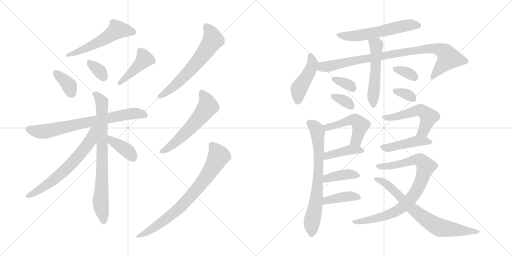
t = 0.00 s
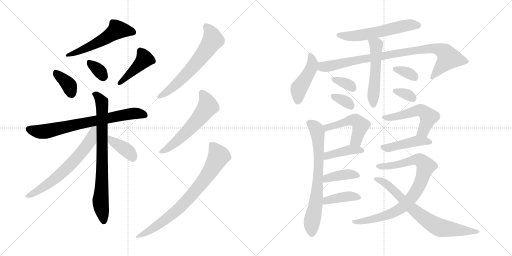
t = 3.84 s
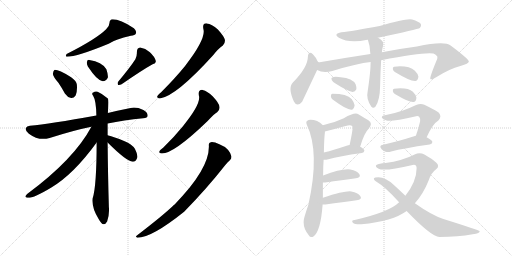
t = 7.68 s
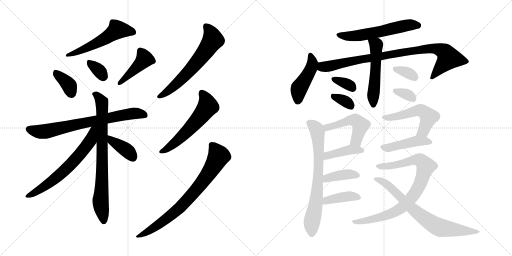
t = 11.52 s
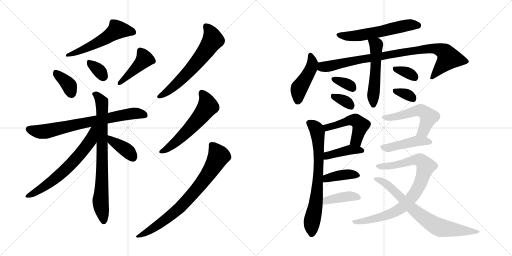
t = 15.35 s
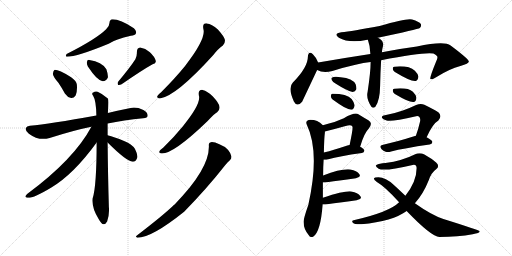
t = 19.19 s

The animated SVG that drew these frames (rendered in a browser with its animation timeline set to each time). Animation: 28 CSS @keyframes rules; one cycle of 19.19 s.

<svg version="1.1" viewBox="0 0 2048 1024" xmlns="http://www.w3.org/2000/svg">
  <g stroke="lightgray" stroke-dasharray="1,1" stroke-width="1" transform="scale(4, 4)">
    <line x1="0" y1="0" x2="256" y2="256"></line>
    <line x1="256" y1="0" x2="0" y2="256"></line>
    <line x1="128" y1="0" x2="128" y2="256"></line>
    <line x1="0" y1="128" x2="256" y2="128"></line>
    <line x1="256" y1="0" x2="512" y2="256"></line>
    <line x1="512" y1="0" x2="256" y2="256"></line>
    <line x1="384" y1="0" x2="384" y2="256"></line>
    <line x1="256" y1="128" x2="512" y2="128"></line>
  </g>
<g transform="scale(1, -1) translate(0, -850)">
   <style type="text/css">
    @keyframes keyframes0 {
      from {
       stroke: black;
       stroke-dashoffset: 544;
       stroke-width: 128;
       }
       64% {
       animation-timing-function: step-end;
       stroke: black;
       stroke-dashoffset: 0;
       stroke-width: 128;
       }
       to {
       stroke: black;
       stroke-width: 1024;
       }
       }
       #make-me-a-hanzi-animation-0 {
         animation: keyframes0 0.692708s both;
         animation-delay: 0.000000s;
         animation-timing-function: linear;
       }
    @keyframes keyframes1 {
      from {
       stroke: black;
       stroke-dashoffset: 366;
       stroke-width: 128;
       }
       54% {
       animation-timing-function: step-end;
       stroke: black;
       stroke-dashoffset: 0;
       stroke-width: 128;
       }
       to {
       stroke: black;
       stroke-width: 1024;
       }
       }
       #make-me-a-hanzi-animation-1 {
         animation: keyframes1 0.547852s both;
         animation-delay: 0.692708s;
         animation-timing-function: linear;
       }
    @keyframes keyframes2 {
      from {
       stroke: black;
       stroke-dashoffset: 334;
       stroke-width: 128;
       }
       52% {
       animation-timing-function: step-end;
       stroke: black;
       stroke-dashoffset: 0;
       stroke-width: 128;
       }
       to {
       stroke: black;
       stroke-width: 1024;
       }
       }
       #make-me-a-hanzi-animation-2 {
         animation: keyframes2 0.521810s both;
         animation-delay: 1.240560s;
         animation-timing-function: linear;
       }
    @keyframes keyframes3 {
      from {
       stroke: black;
       stroke-dashoffset: 430;
       stroke-width: 128;
       }
       58% {
       animation-timing-function: step-end;
       stroke: black;
       stroke-dashoffset: 0;
       stroke-width: 128;
       }
       to {
       stroke: black;
       stroke-width: 1024;
       }
       }
       #make-me-a-hanzi-animation-3 {
         animation: keyframes3 0.599935s both;
         animation-delay: 1.762370s;
         animation-timing-function: linear;
       }
    @keyframes keyframes4 {
      from {
       stroke: black;
       stroke-dashoffset: 728;
       stroke-width: 128;
       }
       70% {
       animation-timing-function: step-end;
       stroke: black;
       stroke-dashoffset: 0;
       stroke-width: 128;
       }
       to {
       stroke: black;
       stroke-width: 1024;
       }
       }
       #make-me-a-hanzi-animation-4 {
         animation: keyframes4 0.842448s both;
         animation-delay: 2.362305s;
         animation-timing-function: linear;
       }
    @keyframes keyframes5 {
      from {
       stroke: black;
       stroke-dashoffset: 778;
       stroke-width: 128;
       }
       72% {
       animation-timing-function: step-end;
       stroke: black;
       stroke-dashoffset: 0;
       stroke-width: 128;
       }
       to {
       stroke: black;
       stroke-width: 1024;
       }
       }
       #make-me-a-hanzi-animation-5 {
         animation: keyframes5 0.883138s both;
         animation-delay: 3.204753s;
         animation-timing-function: linear;
       }
    @keyframes keyframes6 {
      from {
       stroke: black;
       stroke-dashoffset: 652;
       stroke-width: 128;
       }
       68% {
       animation-timing-function: step-end;
       stroke: black;
       stroke-dashoffset: 0;
       stroke-width: 128;
       }
       to {
       stroke: black;
       stroke-width: 1024;
       }
       }
       #make-me-a-hanzi-animation-6 {
         animation: keyframes6 0.780599s both;
         animation-delay: 4.087891s;
         animation-timing-function: linear;
       }
    @keyframes keyframes7 {
      from {
       stroke: black;
       stroke-dashoffset: 381;
       stroke-width: 128;
       }
       55% {
       animation-timing-function: step-end;
       stroke: black;
       stroke-dashoffset: 0;
       stroke-width: 128;
       }
       to {
       stroke: black;
       stroke-width: 1024;
       }
       }
       #make-me-a-hanzi-animation-7 {
         animation: keyframes7 0.560059s both;
         animation-delay: 4.868490s;
         animation-timing-function: linear;
       }
    @keyframes keyframes8 {
      from {
       stroke: black;
       stroke-dashoffset: 627;
       stroke-width: 128;
       }
       67% {
       animation-timing-function: step-end;
       stroke: black;
       stroke-dashoffset: 0;
       stroke-width: 128;
       }
       to {
       stroke: black;
       stroke-width: 1024;
       }
       }
       #make-me-a-hanzi-animation-8 {
         animation: keyframes8 0.760254s both;
         animation-delay: 5.428549s;
         animation-timing-function: linear;
       }
    @keyframes keyframes9 {
      from {
       stroke: black;
       stroke-dashoffset: 573;
       stroke-width: 128;
       }
       65% {
       animation-timing-function: step-end;
       stroke: black;
       stroke-dashoffset: 0;
       stroke-width: 128;
       }
       to {
       stroke: black;
       stroke-width: 1024;
       }
       }
       #make-me-a-hanzi-animation-9 {
         animation: keyframes9 0.716309s both;
         animation-delay: 6.188803s;
         animation-timing-function: linear;
       }
    @keyframes keyframes10 {
      from {
       stroke: black;
       stroke-dashoffset: 771;
       stroke-width: 128;
       }
       72% {
       animation-timing-function: step-end;
       stroke: black;
       stroke-dashoffset: 0;
       stroke-width: 128;
       }
       to {
       stroke: black;
       stroke-width: 1024;
       }
       }
       #make-me-a-hanzi-animation-10 {
         animation: keyframes10 0.877441s both;
         animation-delay: 6.905112s;
         animation-timing-function: linear;
       }
    @keyframes keyframes11 {
      from {
       stroke: black;
       stroke-dashoffset: 577;
       stroke-width: 128;
       }
       65% {
       animation-timing-function: step-end;
       stroke: black;
       stroke-dashoffset: 0;
       stroke-width: 128;
       }
       to {
       stroke: black;
       stroke-width: 1024;
       }
       }
       #make-me-a-hanzi-animation-11 {
         animation: keyframes11 0.719564s both;
         animation-delay: 7.782553s;
         animation-timing-function: linear;
       }
    @keyframes keyframes12 {
      from {
       stroke: black;
       stroke-dashoffset: 453;
       stroke-width: 128;
       }
       60% {
       animation-timing-function: step-end;
       stroke: black;
       stroke-dashoffset: 0;
       stroke-width: 128;
       }
       to {
       stroke: black;
       stroke-width: 1024;
       }
       }
       #make-me-a-hanzi-animation-12 {
         animation: keyframes12 0.618652s both;
         animation-delay: 8.502117s;
         animation-timing-function: linear;
       }
    @keyframes keyframes13 {
      from {
       stroke: black;
       stroke-dashoffset: 900;
       stroke-width: 128;
       }
       75% {
       animation-timing-function: step-end;
       stroke: black;
       stroke-dashoffset: 0;
       stroke-width: 128;
       }
       to {
       stroke: black;
       stroke-width: 1024;
       }
       }
       #make-me-a-hanzi-animation-13 {
         animation: keyframes13 0.982422s both;
         animation-delay: 9.120769s;
         animation-timing-function: linear;
       }
    @keyframes keyframes14 {
      from {
       stroke: black;
       stroke-dashoffset: 529;
       stroke-width: 128;
       }
       63% {
       animation-timing-function: step-end;
       stroke: black;
       stroke-dashoffset: 0;
       stroke-width: 128;
       }
       to {
       stroke: black;
       stroke-width: 1024;
       }
       }
       #make-me-a-hanzi-animation-14 {
         animation: keyframes14 0.680501s both;
         animation-delay: 10.103191s;
         animation-timing-function: linear;
       }
    @keyframes keyframes15 {
      from {
       stroke: black;
       stroke-dashoffset: 344;
       stroke-width: 128;
       }
       53% {
       animation-timing-function: step-end;
       stroke: black;
       stroke-dashoffset: 0;
       stroke-width: 128;
       }
       to {
       stroke: black;
       stroke-width: 1024;
       }
       }
       #make-me-a-hanzi-animation-15 {
         animation: keyframes15 0.529948s both;
         animation-delay: 10.783692s;
         animation-timing-function: linear;
       }
    @keyframes keyframes16 {
      from {
       stroke: black;
       stroke-dashoffset: 335;
       stroke-width: 128;
       }
       52% {
       animation-timing-function: step-end;
       stroke: black;
       stroke-dashoffset: 0;
       stroke-width: 128;
       }
       to {
       stroke: black;
       stroke-width: 1024;
       }
       }
       #make-me-a-hanzi-animation-16 {
         animation: keyframes16 0.522624s both;
         animation-delay: 11.313640s;
         animation-timing-function: linear;
       }
    @keyframes keyframes17 {
      from {
       stroke: black;
       stroke-dashoffset: 339;
       stroke-width: 128;
       }
       52% {
       animation-timing-function: step-end;
       stroke: black;
       stroke-dashoffset: 0;
       stroke-width: 128;
       }
       to {
       stroke: black;
       stroke-width: 1024;
       }
       }
       #make-me-a-hanzi-animation-17 {
         animation: keyframes17 0.525879s both;
         animation-delay: 11.836264s;
         animation-timing-function: linear;
       }
    @keyframes keyframes18 {
      from {
       stroke: black;
       stroke-dashoffset: 332;
       stroke-width: 128;
       }
       52% {
       animation-timing-function: step-end;
       stroke: black;
       stroke-dashoffset: 0;
       stroke-width: 128;
       }
       to {
       stroke: black;
       stroke-width: 1024;
       }
       }
       #make-me-a-hanzi-animation-18 {
         animation: keyframes18 0.520182s both;
         animation-delay: 12.362143s;
         animation-timing-function: linear;
       }
    @keyframes keyframes19 {
      from {
       stroke: black;
       stroke-dashoffset: 493;
       stroke-width: 128;
       }
       62% {
       animation-timing-function: step-end;
       stroke: black;
       stroke-dashoffset: 0;
       stroke-width: 128;
       }
       to {
       stroke: black;
       stroke-width: 1024;
       }
       }
       #make-me-a-hanzi-animation-19 {
         animation: keyframes19 0.651204s both;
         animation-delay: 12.882325s;
         animation-timing-function: linear;
       }
    @keyframes keyframes20 {
      from {
       stroke: black;
       stroke-dashoffset: 412;
       stroke-width: 128;
       }
       57% {
       animation-timing-function: step-end;
       stroke: black;
       stroke-dashoffset: 0;
       stroke-width: 128;
       }
       to {
       stroke: black;
       stroke-width: 1024;
       }
       }
       #make-me-a-hanzi-animation-20 {
         animation: keyframes20 0.585286s both;
         animation-delay: 13.533529s;
         animation-timing-function: linear;
       }
    @keyframes keyframes21 {
      from {
       stroke: black;
       stroke-dashoffset: 718;
       stroke-width: 128;
       }
       70% {
       animation-timing-function: step-end;
       stroke: black;
       stroke-dashoffset: 0;
       stroke-width: 128;
       }
       to {
       stroke: black;
       stroke-width: 1024;
       }
       }
       #make-me-a-hanzi-animation-21 {
         animation: keyframes21 0.834310s both;
         animation-delay: 14.118815s;
         animation-timing-function: linear;
       }
    @keyframes keyframes22 {
      from {
       stroke: black;
       stroke-dashoffset: 393;
       stroke-width: 128;
       }
       56% {
       animation-timing-function: step-end;
       stroke: black;
       stroke-dashoffset: 0;
       stroke-width: 128;
       }
       to {
       stroke: black;
       stroke-width: 1024;
       }
       }
       #make-me-a-hanzi-animation-22 {
         animation: keyframes22 0.569824s both;
         animation-delay: 14.953125s;
         animation-timing-function: linear;
       }
    @keyframes keyframes23 {
      from {
       stroke: black;
       stroke-dashoffset: 397;
       stroke-width: 128;
       }
       56% {
       animation-timing-function: step-end;
       stroke: black;
       stroke-dashoffset: 0;
       stroke-width: 128;
       }
       to {
       stroke: black;
       stroke-width: 1024;
       }
       }
       #make-me-a-hanzi-animation-23 {
         animation: keyframes23 0.573079s both;
         animation-delay: 15.522949s;
         animation-timing-function: linear;
       }
    @keyframes keyframes24 {
      from {
       stroke: black;
       stroke-dashoffset: 535;
       stroke-width: 128;
       }
       64% {
       animation-timing-function: step-end;
       stroke: black;
       stroke-dashoffset: 0;
       stroke-width: 128;
       }
       to {
       stroke: black;
       stroke-width: 1024;
       }
       }
       #make-me-a-hanzi-animation-24 {
         animation: keyframes24 0.685384s both;
         animation-delay: 16.096028s;
         animation-timing-function: linear;
       }
    @keyframes keyframes25 {
      from {
       stroke: black;
       stroke-dashoffset: 448;
       stroke-width: 128;
       }
       59% {
       animation-timing-function: step-end;
       stroke: black;
       stroke-dashoffset: 0;
       stroke-width: 128;
       }
       to {
       stroke: black;
       stroke-width: 1024;
       }
       }
       #make-me-a-hanzi-animation-25 {
         animation: keyframes25 0.614583s both;
         animation-delay: 16.781412s;
         animation-timing-function: linear;
       }
    @keyframes keyframes26 {
      from {
       stroke: black;
       stroke-dashoffset: 852;
       stroke-width: 128;
       }
       73% {
       animation-timing-function: step-end;
       stroke: black;
       stroke-dashoffset: 0;
       stroke-width: 128;
       }
       to {
       stroke: black;
       stroke-width: 1024;
       }
       }
       #make-me-a-hanzi-animation-26 {
         animation: keyframes26 0.943359s both;
         animation-delay: 17.395995s;
         animation-timing-function: linear;
       }
    @keyframes keyframes27 {
      from {
       stroke: black;
       stroke-dashoffset: 740;
       stroke-width: 128;
       }
       71% {
       animation-timing-function: step-end;
       stroke: black;
       stroke-dashoffset: 0;
       stroke-width: 128;
       }
       to {
       stroke: black;
       stroke-width: 1024;
       }
       }
       #make-me-a-hanzi-animation-27 {
         animation: keyframes27 0.852214s both;
         animation-delay: 18.339354s;
         animation-timing-function: linear;
       }
</style>
<path d="M 424.5 733.5 Q 385.5 694.5 266.5 634.5 Q 260.5 625.5 266.5 623.5 Q 308.5 623.5 434.5 675.5 Q 462.5 694.5 523.5 707.5 Q 539.5 708.5 543.5 716.5 Q 547.5 726.5 535.5 737.5 Q 475.5 776.5 444.5 772.5 Q 437.5 768.5 437.5 757.5 Q 437.5 744.5 424.5 733.5 Z" fill="lightgray"></path> 
<path d="M 233.5 519.5 Q 246.5 500.5 259.5 476.5 Q 269.5 461.5 284.5 458.5 Q 294.5 457.5 302.5 468.5 Q 309.5 481.5 307.5 511.5 Q 306.5 526.5 284.5 541.5 Q 232.5 572.5 217.5 570.5 Q 213.5 567.5 211.5 555.5 Q 212.5 543.5 233.5 519.5 Z" fill="lightgray"></path> 
<path d="M 351.5 584.5 Q 387.5 529.5 410.5 525.5 Q 423.5 524.5 431.5 540.5 Q 432.5 553.5 425.5 573.5 Q 407.5 603.5 357.5 610.5 Q 348.5 611.5 347.5 601.5 Q 346.5 594.5 351.5 584.5 Z" fill="lightgray"></path> 
<path d="M 541.5 613.5 Q 519.5 579.5 472.5 523.5 Q 468.5 516.5 472.5 510.5 Q 479.5 509.5 486.5 513.5 Q 570.5 571.5 610.5 593.5 Q 626.5 597.5 622.5 608.5 Q 618.5 623.5 599.5 641.5 Q 581.5 657.5 560.5 660.5 Q 547.5 659.5 547.5 641.5 Q 548.5 628.5 541.5 613.5 Z" fill="lightgray"></path> 
<path d="M 430.5 356.5 Q 494.5 369.5 572.5 377.5 Q 590.5 378.5 590.5 387.5 Q 591.5 400.5 573.5 410.5 Q 545.5 423.5 522.5 418.5 Q 471.5 408.5 431.5 398.5 L 385.5 388.5 Q 198.5 354.5 119.5 347.5 Q 106.5 346.5 103.5 338.5 Q 99.5 326.5 115.5 315.5 Q 155.5 285.5 198.5 298.5 Q 295.5 329.5 365.5 343.5 L 430.5 356.5 Z" fill="lightgray"></path> 
<path d="M 430.5 309.5 Q 430.5 336.5 430.5 356.5 L 431.5 398.5 Q 434.5 452.5 431.5 456.5 Q 409.5 475.5 390.5 483.5 Q 380.5 486.5 371.5 479.5 Q 365.5 476.5 372.5 467.5 Q 384.5 448.5 385.5 388.5 L 386.5 280.5 Q 386.5 105.5 370.5 56.5 Q 366.5 17.5 394.5 -25.5 Q 404.5 -43.5 412.5 -46.5 Q 422.5 -47.5 428.5 -35.5 Q 438.5 -5.5 435.5 22.5 Q 431.5 163.5 430.5 280.5 L 430.5 309.5 Z" fill="lightgray"></path> 
<path d="M 365.5 343.5 Q 296.5 213.5 108.5 74.5 Q 96.5 62.5 105.5 60.5 Q 124.5 51.5 205.5 100.5 Q 295.5 154.5 386.5 280.5 C 441.5 356.5 379.5 369.5 365.5 343.5 Z" fill="lightgray"></path> 
<path d="M 430.5 280.5 Q 505.5 205.5 530.5 203.5 Q 543.5 202.5 549.5 221.5 Q 550.5 234.5 539.5 255.5 Q 526.5 274.5 498.5 285.5 Q 452.5 304.5 433.5 308.5 Q 432.5 309.5 430.5 309.5 C 401.5 317.5 409.5 301.5 430.5 280.5 Z" fill="lightgray"></path> 
<path d="M 813.5 734.5 Q 825.5 695.5 739.5 585.5 Q 699.5 536.5 644.5 481.5 Q 632.5 472.5 629.5 466.5 Q 625.5 456.5 639.5 456.5 Q 703.5 465.5 851.5 628.5 Q 873.5 656.5 891.5 668.5 Q 901.5 677.5 899.5 691.5 Q 896.5 704.5 871.5 732.5 Q 846.5 754.5 827.5 756.5 Q 808.5 757.5 813.5 734.5 Z" fill="lightgray"></path> 
<path d="M 795.5 468.5 Q 805.5 435.5 732.5 346.5 Q 698.5 304.5 653.5 260.5 Q 641.5 251.5 638.5 246.5 Q 632.5 236.5 647.5 236.5 Q 695.5 236.5 828.5 364.5 Q 859.5 397.5 868.5 401.5 Q 880.5 410.5 877.5 424.5 Q 876.5 437.5 851.5 464.5 Q 829.5 486.5 810.5 490.5 Q 791.5 491.5 795.5 468.5 Z" fill="lightgray"></path> 
<path d="M 835.5 266.5 Q 838.5 175.5 698.5 32.5 Q 694.5 31.5 692.5 27.5 Q 650.5 -12.5 547.5 -91.5 Q 538.5 -97.5 549.5 -100.5 Q 606.5 -100.5 736.5 3.5 Q 827.5 96.5 900.5 189.5 Q 910.5 202.5 918.5 208.5 Q 927.5 214.5 925.5 225.5 Q 924.5 235.5 912.5 250.5 Q 897.5 266.5 877.5 273.5 Q 855.5 283.5 843.5 281.5 Q 833.5 280.5 835.5 266.5 Z" fill="lightgray"></path> 
<path d="M 1511.5 699.5 Q 1671.5 733.5 1679.5 738.5 Q 1686.5 745.5 1683.5 754.5 Q 1676.5 764.5 1648.5 772.5 Q 1627.5 778.5 1518.5 746.5 Q 1407.5 725.5 1365.5 721.5 Q 1331.5 715.5 1355.5 699.5 Q 1397.5 675.5 1469.5 691.5 L 1471.5 691.5 L 1511.5 699.5 Z" fill="lightgray"></path> 
<path d="M 1272.5 600.5 Q 1263.5 622.5 1251.5 633.5 Q 1233.5 648.5 1231.5 623.5 Q 1231.5 581.5 1171.5 520.5 Q 1150.5 499.5 1175.5 444.5 Q 1188.5 419.5 1208.5 443.5 L 1268.5 570.5 C 1277.5 589.5 1277.5 589.5 1272.5 600.5 Z" fill="lightgray"></path> 
<path d="M 1524.5 609.5 Q 1692.5 642.5 1733.5 636.5 Q 1751.5 627.5 1749.5 620.5 Q 1750.5 616.5 1744.5 604.5 Q 1717.5 538.5 1721.5 534.5 Q 1728.5 530.5 1744.5 541.5 Q 1798.5 575.5 1841.5 586.5 Q 1875.5 596.5 1875.5 604.5 Q 1874.5 614.5 1802.5 668.5 Q 1777.5 687.5 1667.5 664.5 Q 1598.5 655.5 1527.5 641.5 L 1481.5 634.5 Q 1376.5 618.5 1272.5 600.5 C 1242.5 595.5 1240.5 581.5 1268.5 570.5 Q 1293.5 555.5 1329.5 566.5 Q 1429.5 597.5 1482.5 602.5 L 1524.5 609.5 Z" fill="lightgray"></path> 
<path d="M 1482.5 602.5 Q 1482.5 563.5 1470.5 483.5 Q 1463.5 456.5 1485.5 423.5 Q 1492.5 414.5 1501.5 423.5 Q 1519.5 447.5 1520.5 508.5 Q 1521.5 559.5 1524.5 609.5 L 1527.5 641.5 Q 1528.5 653.5 1531.5 664.5 Q 1537.5 683.5 1521.5 693.5 Q 1517.5 697.5 1511.5 699.5 C 1485.5 713.5 1461.5 719.5 1471.5 691.5 Q 1480.5 667.5 1481.5 634.5 L 1482.5 602.5 Z" fill="lightgray"></path> 
<path d="M 1343.5 515.5 Q 1385.5 488.5 1410.5 482.5 Q 1420.5 483.5 1425.5 493.5 Q 1426.5 502.5 1422.5 513.5 Q 1410.5 537.5 1362.5 541.5 Q 1335.5 545.5 1327.5 539.5 Q 1323.5 538.5 1327.5 529.5 Q 1330.5 522.5 1343.5 515.5 Z" fill="lightgray"></path> 
<path d="M 1330.5 452.5 Q 1387.5 410.5 1405.5 411.5 Q 1415.5 412.5 1418.5 429.5 Q 1417.5 439.5 1406.5 454.5 Q 1388.5 475.5 1329.5 475.5 Q 1322.5 474.5 1323.5 465.5 Q 1323.5 458.5 1330.5 452.5 Z" fill="lightgray"></path> 
<path d="M 1579.5 562.5 Q 1643.5 523.5 1662.5 526.5 Q 1672.5 529.5 1673.5 544.5 Q 1672.5 554.5 1659.5 567.5 Q 1634.5 589.5 1576.5 583.5 Q 1569.5 582.5 1571.5 573.5 Q 1572.5 567.5 1579.5 562.5 Z" fill="lightgray"></path> 
<path d="M 1579.5 474.5 Q 1639.5 438.5 1655.5 442.5 Q 1665.5 445.5 1665.5 460.5 Q 1664.5 470.5 1651.5 483.5 Q 1630.5 501.5 1576.5 495.5 Q 1569.5 494.5 1571.5 485.5 Q 1572.5 479.5 1579.5 474.5 Z" fill="lightgray"></path> 
<path d="M 1440.5 263.5 Q 1456.5 318.5 1474.5 335.5 Q 1493.5 357.5 1473.5 369.5 Q 1457.5 378.5 1433.5 393.5 Q 1418.5 402.5 1375.5 377.5 Q 1342.5 362.5 1291.5 349.5 C 1262.5 341.5 1270.5 317.5 1299.5 324.5 Q 1339.5 334.5 1382.5 346.5 Q 1404.5 352.5 1409.5 344.5 Q 1413.5 340.5 1398.5 270.5 C 1392.5 241.5 1431.5 234.5 1440.5 263.5 Z" fill="lightgray"></path> 
<path d="M 1294.5 211.5 Q 1301.5 210.5 1313.5 213.5 Q 1355.5 225.5 1447.5 238.5 Q 1456.5 239.5 1457.5 247.5 Q 1457.5 254.5 1440.5 263.5 L 1398.5 270.5 Q 1392.5 270.5 1389.5 268.5 Q 1335.5 250.5 1295.5 240.5 C 1266.5 233.5 1264.5 212.5 1294.5 211.5 Z" fill="lightgray"></path> 
<path d="M 1291.5 59.5 Q 1291.5 93.5 1291.5 120.5 L 1292.5 148.5 Q 1292.5 184.5 1294.5 211.5 L 1295.5 240.5 Q 1296.5 298.5 1299.5 319.5 Q 1299.5 322.5 1299.5 324.5 C 1300.5 341.5 1300.5 341.5 1291.5 349.5 Q 1267.5 373.5 1234.5 370.5 Q 1221.5 366.5 1226.5 353.5 Q 1280.5 241.5 1233.5 31.5 Q 1212.5 -28.5 1214.5 -38.5 Q 1214.5 -65.5 1234.5 -89.5 Q 1241.5 -102.5 1252.5 -96.5 Q 1282.5 -77.5 1290.5 32.5 L 1291.5 59.5 Z" fill="lightgray"></path> 
<path d="M 1291.5 120.5 Q 1295.5 120.5 1300.5 120.5 Q 1370.5 130.5 1423.5 137.5 Q 1445.5 141.5 1437.5 153.5 Q 1427.5 168.5 1401.5 172.5 Q 1365.5 176.5 1292.5 148.5 C 1264.5 137.5 1261.5 120.5 1291.5 120.5 Z" fill="lightgray"></path> 
<path d="M 1290.5 32.5 Q 1293.5 31.5 1301.5 32.5 Q 1373.5 42.5 1426.5 49.5 Q 1450.5 53.5 1441.5 65.5 Q 1431.5 80.5 1405.5 84.5 Q 1381.5 88.5 1291.5 59.5 C 1262.5 50.5 1260.5 35.5 1290.5 32.5 Z" fill="lightgray"></path> 
<path d="M 1706.5 301.5 Q 1730.5 355.5 1753.5 368.5 Q 1768.5 384.5 1755.5 399.5 Q 1742.5 409.5 1697.5 431.5 Q 1682.5 437.5 1664.5 430.5 Q 1637.5 417.5 1611.5 408.5 Q 1577.5 396.5 1539.5 389.5 Q 1526.5 388.5 1527.5 379.5 Q 1530.5 372.5 1546.5 368.5 Q 1564.5 362.5 1664.5 385.5 Q 1673.5 386.5 1676.5 383.5 Q 1682.5 377.5 1680.5 365.5 Q 1673.5 334.5 1663.5 307.5 C 1653.5 279.5 1693.5 274.5 1706.5 301.5 Z" fill="lightgray"></path> 
<path d="M 1663.5 307.5 Q 1659.5 307.5 1656.5 305.5 Q 1587.5 283.5 1532.5 271.5 Q 1513.5 268.5 1526.5 253.5 Q 1533.5 246.5 1542.5 243.5 Q 1552.5 240.5 1564.5 244.5 Q 1613.5 257.5 1718.5 272.5 Q 1728.5 273.5 1729.5 282.5 Q 1729.5 289.5 1706.5 301.5 L 1663.5 307.5 Z" fill="lightgray"></path> 
<path d="M 1659.5 37.5 Q 1692.5 73.5 1714.5 128.5 Q 1724.5 159.5 1744.5 173.5 Q 1760.5 185.5 1744.5 200.5 Q 1726.5 216.5 1697.5 232.5 Q 1678.5 241.5 1658.5 232.5 Q 1609.5 207.5 1541.5 198.5 Q 1516.5 197.5 1505.5 190.5 Q 1498.5 184.5 1514.5 175.5 Q 1535.5 163.5 1650.5 190.5 Q 1665.5 194.5 1666.5 178.5 Q 1666.5 124.5 1621.5 67.5 L 1596.5 41.5 Q 1557.5 2.5 1418.5 -29.5 Q 1403.5 -30.5 1411.5 -40.5 Q 1418.5 -47.5 1445.5 -46.5 Q 1571.5 -34.5 1626.5 6.5 L 1659.5 37.5 Z" fill="lightgray"></path> 
<path d="M 1626.5 6.5 Q 1725.5 -96.5 1757.5 -97.5 Q 1832.5 -97.5 1890.5 -86.5 Q 1921.5 -82.5 1918.5 -73.5 Q 1917.5 -70.5 1773.5 -25.5 Q 1725.5 -9.5 1659.5 37.5 L 1621.5 67.5 Q 1599.5 88.5 1575.5 110.5 Q 1542.5 141.5 1513.5 141.5 Q 1497.5 141.5 1495.5 136.5 Q 1494.5 130.5 1507.5 122.5 Q 1540.5 103.5 1596.5 41.5 L 1626.5 6.5 Z" fill="lightgray"></path> 
      <clipPath id="make-me-a-hanzi-clip-0">
      <path d="M 424.5 733.5 Q 385.5 694.5 266.5 634.5 Q 260.5 625.5 266.5 623.5 Q 308.5 623.5 434.5 675.5 Q 462.5 694.5 523.5 707.5 Q 539.5 708.5 543.5 716.5 Q 547.5 726.5 535.5 737.5 Q 475.5 776.5 444.5 772.5 Q 437.5 768.5 437.5 757.5 Q 437.5 744.5 424.5 733.5 Z" fill="lightgray"></path>
      </clipPath>
      <path clip-path="url(#make-me-a-hanzi-clip-0)" d="M 532.5 721.5 L 517.5 727.5 L 467.5 729.5 L 375.5 671.5 L 270.5 629.5 " fill="none" id="make-me-a-hanzi-animation-0" stroke-dasharray="416 832" stroke-linecap="round"></path>

      <clipPath id="make-me-a-hanzi-clip-1">
      <path d="M 233.5 519.5 Q 246.5 500.5 259.5 476.5 Q 269.5 461.5 284.5 458.5 Q 294.5 457.5 302.5 468.5 Q 309.5 481.5 307.5 511.5 Q 306.5 526.5 284.5 541.5 Q 232.5 572.5 217.5 570.5 Q 213.5 567.5 211.5 555.5 Q 212.5 543.5 233.5 519.5 Z" fill="lightgray"></path>
      </clipPath>
      <path clip-path="url(#make-me-a-hanzi-clip-1)" d="M 220.5 564.5 L 272.5 514.5 L 285.5 478.5 " fill="none" id="make-me-a-hanzi-animation-1" stroke-dasharray="238 476" stroke-linecap="round"></path>

      <clipPath id="make-me-a-hanzi-clip-2">
      <path d="M 351.5 584.5 Q 387.5 529.5 410.5 525.5 Q 423.5 524.5 431.5 540.5 Q 432.5 553.5 425.5 573.5 Q 407.5 603.5 357.5 610.5 Q 348.5 611.5 347.5 601.5 Q 346.5 594.5 351.5 584.5 Z" fill="lightgray"></path>
      </clipPath>
      <path clip-path="url(#make-me-a-hanzi-clip-2)" d="M 359.5 598.5 L 395.5 569.5 L 411.5 542.5 " fill="none" id="make-me-a-hanzi-animation-2" stroke-dasharray="206 412" stroke-linecap="round"></path>

      <clipPath id="make-me-a-hanzi-clip-3">
      <path d="M 541.5 613.5 Q 519.5 579.5 472.5 523.5 Q 468.5 516.5 472.5 510.5 Q 479.5 509.5 486.5 513.5 Q 570.5 571.5 610.5 593.5 Q 626.5 597.5 622.5 608.5 Q 618.5 623.5 599.5 641.5 Q 581.5 657.5 560.5 660.5 Q 547.5 659.5 547.5 641.5 Q 548.5 628.5 541.5 613.5 Z" fill="lightgray"></path>
      </clipPath>
      <path clip-path="url(#make-me-a-hanzi-clip-3)" d="M 562.5 645.5 L 578.5 614.5 L 478.5 517.5 " fill="none" id="make-me-a-hanzi-animation-3" stroke-dasharray="302 604" stroke-linecap="round"></path>

      <clipPath id="make-me-a-hanzi-clip-4">
      <path d="M 430.5 356.5 Q 494.5 369.5 572.5 377.5 Q 590.5 378.5 590.5 387.5 Q 591.5 400.5 573.5 410.5 Q 545.5 423.5 522.5 418.5 Q 471.5 408.5 431.5 398.5 L 385.5 388.5 Q 198.5 354.5 119.5 347.5 Q 106.5 346.5 103.5 338.5 Q 99.5 326.5 115.5 315.5 Q 155.5 285.5 198.5 298.5 Q 295.5 329.5 365.5 343.5 L 430.5 356.5 Z" fill="lightgray"></path>
      </clipPath>
      <path clip-path="url(#make-me-a-hanzi-clip-4)" d="M 115.5 333.5 L 156.5 323.5 L 185.5 325.5 L 518.5 395.5 L 578.5 390.5 " fill="none" id="make-me-a-hanzi-animation-4" stroke-dasharray="600 1200" stroke-linecap="round"></path>

      <clipPath id="make-me-a-hanzi-clip-5">
      <path d="M 430.5 309.5 Q 430.5 336.5 430.5 356.5 L 431.5 398.5 Q 434.5 452.5 431.5 456.5 Q 409.5 475.5 390.5 483.5 Q 380.5 486.5 371.5 479.5 Q 365.5 476.5 372.5 467.5 Q 384.5 448.5 385.5 388.5 L 386.5 280.5 Q 386.5 105.5 370.5 56.5 Q 366.5 17.5 394.5 -25.5 Q 404.5 -43.5 412.5 -46.5 Q 422.5 -47.5 428.5 -35.5 Q 438.5 -5.5 435.5 22.5 Q 431.5 163.5 430.5 280.5 L 430.5 309.5 Z" fill="lightgray"></path>
      </clipPath>
      <path clip-path="url(#make-me-a-hanzi-clip-5)" d="M 379.5 474.5 L 407.5 443.5 L 408.5 431.5 L 408.5 141.5 L 402.5 39.5 L 414.5 -35.5 " fill="none" id="make-me-a-hanzi-animation-5" stroke-dasharray="650 1300" stroke-linecap="round"></path>

      <clipPath id="make-me-a-hanzi-clip-6">
      <path d="M 365.5 343.5 Q 296.5 213.5 108.5 74.5 Q 96.5 62.5 105.5 60.5 Q 124.5 51.5 205.5 100.5 Q 295.5 154.5 386.5 280.5 C 441.5 356.5 379.5 369.5 365.5 343.5 Z" fill="lightgray"></path>
      </clipPath>
      <path clip-path="url(#make-me-a-hanzi-clip-6)" d="M 381.5 340.5 L 372.5 332.5 L 361.5 286.5 L 284.5 194.5 L 185.5 108.5 L 110.5 66.5 " fill="none" id="make-me-a-hanzi-animation-6" stroke-dasharray="524 1048" stroke-linecap="round"></path>

      <clipPath id="make-me-a-hanzi-clip-7">
      <path d="M 430.5 280.5 Q 505.5 205.5 530.5 203.5 Q 543.5 202.5 549.5 221.5 Q 550.5 234.5 539.5 255.5 Q 526.5 274.5 498.5 285.5 Q 452.5 304.5 433.5 308.5 Q 432.5 309.5 430.5 309.5 C 401.5 317.5 409.5 301.5 430.5 280.5 Z" fill="lightgray"></path>
      </clipPath>
      <path clip-path="url(#make-me-a-hanzi-clip-7)" d="M 436.5 300.5 L 445.5 287.5 L 509.5 247.5 L 530.5 220.5 " fill="none" id="make-me-a-hanzi-animation-7" stroke-dasharray="253 506" stroke-linecap="round"></path>

      <clipPath id="make-me-a-hanzi-clip-8">
      <path d="M 813.5 734.5 Q 825.5 695.5 739.5 585.5 Q 699.5 536.5 644.5 481.5 Q 632.5 472.5 629.5 466.5 Q 625.5 456.5 639.5 456.5 Q 703.5 465.5 851.5 628.5 Q 873.5 656.5 891.5 668.5 Q 901.5 677.5 899.5 691.5 Q 896.5 704.5 871.5 732.5 Q 846.5 754.5 827.5 756.5 Q 808.5 757.5 813.5 734.5 Z" fill="lightgray"></path>
      </clipPath>
      <path clip-path="url(#make-me-a-hanzi-clip-8)" d="M 825.5 742.5 L 840.5 725.5 L 849.5 702.5 L 849.5 687.5 L 830.5 657.5 L 740.5 547.5 L 669.5 483.5 L 638.5 465.5 " fill="none" id="make-me-a-hanzi-animation-8" stroke-dasharray="499 998" stroke-linecap="round"></path>

      <clipPath id="make-me-a-hanzi-clip-9">
      <path d="M 795.5 468.5 Q 805.5 435.5 732.5 346.5 Q 698.5 304.5 653.5 260.5 Q 641.5 251.5 638.5 246.5 Q 632.5 236.5 647.5 236.5 Q 695.5 236.5 828.5 364.5 Q 859.5 397.5 868.5 401.5 Q 880.5 410.5 877.5 424.5 Q 876.5 437.5 851.5 464.5 Q 829.5 486.5 810.5 490.5 Q 791.5 491.5 795.5 468.5 Z" fill="lightgray"></path>
      </clipPath>
      <path clip-path="url(#make-me-a-hanzi-clip-9)" d="M 808.5 475.5 L 826.5 447.5 L 831.5 424.5 L 811.5 395.5 L 724.5 300.5 L 646.5 244.5 " fill="none" id="make-me-a-hanzi-animation-9" stroke-dasharray="445 890" stroke-linecap="round"></path>

      <clipPath id="make-me-a-hanzi-clip-10">
      <path d="M 835.5 266.5 Q 838.5 175.5 698.5 32.5 Q 694.5 31.5 692.5 27.5 Q 650.5 -12.5 547.5 -91.5 Q 538.5 -97.5 549.5 -100.5 Q 606.5 -100.5 736.5 3.5 Q 827.5 96.5 900.5 189.5 Q 910.5 202.5 918.5 208.5 Q 927.5 214.5 925.5 225.5 Q 924.5 235.5 912.5 250.5 Q 897.5 266.5 877.5 273.5 Q 855.5 283.5 843.5 281.5 Q 833.5 280.5 835.5 266.5 Z" fill="lightgray"></path>
      </clipPath>
      <path clip-path="url(#make-me-a-hanzi-clip-10)" d="M 845.5 271.5 L 869.5 238.5 L 873.5 222.5 L 798.5 107.5 L 696.5 -0.5 L 623.5 -55.5 L 553.5 -94.5 " fill="none" id="make-me-a-hanzi-animation-10" stroke-dasharray="643 1286" stroke-linecap="round"></path>

      <clipPath id="make-me-a-hanzi-clip-11">
      <path d="M 1511.5 699.5 Q 1671.5 733.5 1679.5 738.5 Q 1686.5 745.5 1683.5 754.5 Q 1676.5 764.5 1648.5 772.5 Q 1627.5 778.5 1518.5 746.5 Q 1407.5 725.5 1365.5 721.5 Q 1331.5 715.5 1355.5 699.5 Q 1397.5 675.5 1469.5 691.5 L 1471.5 691.5 L 1511.5 699.5 Z" fill="lightgray"></path>
      </clipPath>
      <path clip-path="url(#make-me-a-hanzi-clip-11)" d="M 1358.5 711.5 L 1426.5 706.5 L 1521.5 722.5 L 1622.5 748.5 L 1650.5 751.5 L 1674.5 746.5 " fill="none" id="make-me-a-hanzi-animation-11" stroke-dasharray="449 898" stroke-linecap="round"></path>

      <clipPath id="make-me-a-hanzi-clip-12">
      <path d="M 1272.5 600.5 Q 1263.5 622.5 1251.5 633.5 Q 1233.5 648.5 1231.5 623.5 Q 1231.5 581.5 1171.5 520.5 Q 1150.5 499.5 1175.5 444.5 Q 1188.5 419.5 1208.5 443.5 L 1268.5 570.5 C 1277.5 589.5 1277.5 589.5 1272.5 600.5 Z" fill="lightgray"></path>
      </clipPath>
      <path clip-path="url(#make-me-a-hanzi-clip-12)" d="M 1241.5 628.5 L 1250.5 595.5 L 1236.5 559.5 L 1196.5 496.5 L 1190.5 447.5 " fill="none" id="make-me-a-hanzi-animation-12" stroke-dasharray="325 650" stroke-linecap="round"></path>

      <clipPath id="make-me-a-hanzi-clip-13">
      <path d="M 1524.5 609.5 Q 1692.5 642.5 1733.5 636.5 Q 1751.5 627.5 1749.5 620.5 Q 1750.5 616.5 1744.5 604.5 Q 1717.5 538.5 1721.5 534.5 Q 1728.5 530.5 1744.5 541.5 Q 1798.5 575.5 1841.5 586.5 Q 1875.5 596.5 1875.5 604.5 Q 1874.5 614.5 1802.5 668.5 Q 1777.5 687.5 1667.5 664.5 Q 1598.5 655.5 1527.5 641.5 L 1481.5 634.5 Q 1376.5 618.5 1272.5 600.5 C 1242.5 595.5 1240.5 581.5 1268.5 570.5 Q 1293.5 555.5 1329.5 566.5 Q 1429.5 597.5 1482.5 602.5 L 1524.5 609.5 Z" fill="lightgray"></path>
      </clipPath>
      <path clip-path="url(#make-me-a-hanzi-clip-13)" d="M 1281.5 591.5 L 1292.5 582.5 L 1303.5 583.5 L 1584.5 637.5 L 1681.5 653.5 L 1741.5 656.5 L 1776.5 642.5 L 1794.5 617.5 L 1726.5 536.5 " fill="none" id="make-me-a-hanzi-animation-13" stroke-dasharray="772 1544" stroke-linecap="round"></path>

      <clipPath id="make-me-a-hanzi-clip-14">
      <path d="M 1482.5 602.5 Q 1482.5 563.5 1470.5 483.5 Q 1463.5 456.5 1485.5 423.5 Q 1492.5 414.5 1501.5 423.5 Q 1519.5 447.5 1520.5 508.5 Q 1521.5 559.5 1524.5 609.5 L 1527.5 641.5 Q 1528.5 653.5 1531.5 664.5 Q 1537.5 683.5 1521.5 693.5 Q 1517.5 697.5 1511.5 699.5 C 1485.5 713.5 1461.5 719.5 1471.5 691.5 Q 1480.5 667.5 1481.5 634.5 L 1482.5 602.5 Z" fill="lightgray"></path>
      </clipPath>
      <path clip-path="url(#make-me-a-hanzi-clip-14)" d="M 1479.5 687.5 L 1505.5 670.5 L 1493.5 428.5 " fill="none" id="make-me-a-hanzi-animation-14" stroke-dasharray="401 802" stroke-linecap="round"></path>

      <clipPath id="make-me-a-hanzi-clip-15">
      <path d="M 1343.5 515.5 Q 1385.5 488.5 1410.5 482.5 Q 1420.5 483.5 1425.5 493.5 Q 1426.5 502.5 1422.5 513.5 Q 1410.5 537.5 1362.5 541.5 Q 1335.5 545.5 1327.5 539.5 Q 1323.5 538.5 1327.5 529.5 Q 1330.5 522.5 1343.5 515.5 Z" fill="lightgray"></path>
      </clipPath>
      <path clip-path="url(#make-me-a-hanzi-clip-15)" d="M 1333.5 534.5 L 1382.5 517.5 L 1412.5 497.5 " fill="none" id="make-me-a-hanzi-animation-15" stroke-dasharray="216 432" stroke-linecap="round"></path>

      <clipPath id="make-me-a-hanzi-clip-16">
      <path d="M 1330.5 452.5 Q 1387.5 410.5 1405.5 411.5 Q 1415.5 412.5 1418.5 429.5 Q 1417.5 439.5 1406.5 454.5 Q 1388.5 475.5 1329.5 475.5 Q 1322.5 474.5 1323.5 465.5 Q 1323.5 458.5 1330.5 452.5 Z" fill="lightgray"></path>
      </clipPath>
      <path clip-path="url(#make-me-a-hanzi-clip-16)" d="M 1336.5 464.5 L 1382.5 444.5 L 1403.5 424.5 " fill="none" id="make-me-a-hanzi-animation-16" stroke-dasharray="207 414" stroke-linecap="round"></path>

      <clipPath id="make-me-a-hanzi-clip-17">
      <path d="M 1579.5 562.5 Q 1643.5 523.5 1662.5 526.5 Q 1672.5 529.5 1673.5 544.5 Q 1672.5 554.5 1659.5 567.5 Q 1634.5 589.5 1576.5 583.5 Q 1569.5 582.5 1571.5 573.5 Q 1572.5 567.5 1579.5 562.5 Z" fill="lightgray"></path>
      </clipPath>
      <path clip-path="url(#make-me-a-hanzi-clip-17)" d="M 1583.5 573.5 L 1627.5 560.5 L 1658.5 539.5 " fill="none" id="make-me-a-hanzi-animation-17" stroke-dasharray="211 422" stroke-linecap="round"></path>

      <clipPath id="make-me-a-hanzi-clip-18">
      <path d="M 1579.5 474.5 Q 1639.5 438.5 1655.5 442.5 Q 1665.5 445.5 1665.5 460.5 Q 1664.5 470.5 1651.5 483.5 Q 1630.5 501.5 1576.5 495.5 Q 1569.5 494.5 1571.5 485.5 Q 1572.5 479.5 1579.5 474.5 Z" fill="lightgray"></path>
      </clipPath>
      <path clip-path="url(#make-me-a-hanzi-clip-18)" d="M 1583.5 485.5 L 1635.5 469.5 L 1651.5 454.5 " fill="none" id="make-me-a-hanzi-animation-18" stroke-dasharray="204 408" stroke-linecap="round"></path>

      <clipPath id="make-me-a-hanzi-clip-19">
      <path d="M 1440.5 263.5 Q 1456.5 318.5 1474.5 335.5 Q 1493.5 357.5 1473.5 369.5 Q 1457.5 378.5 1433.5 393.5 Q 1418.5 402.5 1375.5 377.5 Q 1342.5 362.5 1291.5 349.5 C 1262.5 341.5 1270.5 317.5 1299.5 324.5 Q 1339.5 334.5 1382.5 346.5 Q 1404.5 352.5 1409.5 344.5 Q 1413.5 340.5 1398.5 270.5 C 1392.5 241.5 1431.5 234.5 1440.5 263.5 Z" fill="lightgray"></path>
      </clipPath>
      <path clip-path="url(#make-me-a-hanzi-clip-19)" d="M 1304.5 332.5 L 1308.5 340.5 L 1393.5 367.5 L 1427.5 366.5 L 1442.5 348.5 L 1422.5 286.5 L 1407.5 281.5 " fill="none" id="make-me-a-hanzi-animation-19" stroke-dasharray="365 730" stroke-linecap="round"></path>

      <clipPath id="make-me-a-hanzi-clip-20">
      <path d="M 1294.5 211.5 Q 1301.5 210.5 1313.5 213.5 Q 1355.5 225.5 1447.5 238.5 Q 1456.5 239.5 1457.5 247.5 Q 1457.5 254.5 1440.5 263.5 L 1398.5 270.5 Q 1392.5 270.5 1389.5 268.5 Q 1335.5 250.5 1295.5 240.5 C 1266.5 233.5 1264.5 212.5 1294.5 211.5 Z" fill="lightgray"></path>
      </clipPath>
      <path clip-path="url(#make-me-a-hanzi-clip-20)" d="M 1298.5 218.5 L 1310.5 228.5 L 1387.5 249.5 L 1448.5 247.5 " fill="none" id="make-me-a-hanzi-animation-20" stroke-dasharray="284 568" stroke-linecap="round"></path>

      <clipPath id="make-me-a-hanzi-clip-21">
      <path d="M 1291.5 59.5 Q 1291.5 93.5 1291.5 120.5 L 1292.5 148.5 Q 1292.5 184.5 1294.5 211.5 L 1295.5 240.5 Q 1296.5 298.5 1299.5 319.5 Q 1299.5 322.5 1299.5 324.5 C 1300.5 341.5 1300.5 341.5 1291.5 349.5 Q 1267.5 373.5 1234.5 370.5 Q 1221.5 366.5 1226.5 353.5 Q 1280.5 241.5 1233.5 31.5 Q 1212.5 -28.5 1214.5 -38.5 Q 1214.5 -65.5 1234.5 -89.5 Q 1241.5 -102.5 1252.5 -96.5 Q 1282.5 -77.5 1290.5 32.5 L 1291.5 59.5 Z" fill="lightgray"></path>
      </clipPath>
      <path clip-path="url(#make-me-a-hanzi-clip-21)" d="M 1236.5 359.5 L 1266.5 333.5 L 1274.5 272.5 L 1267.5 67.5 L 1247.5 -36.5 L 1246.5 -86.5 " fill="none" id="make-me-a-hanzi-animation-21" stroke-dasharray="590 1180" stroke-linecap="round"></path>

      <clipPath id="make-me-a-hanzi-clip-22">
      <path d="M 1291.5 120.5 Q 1295.5 120.5 1300.5 120.5 Q 1370.5 130.5 1423.5 137.5 Q 1445.5 141.5 1437.5 153.5 Q 1427.5 168.5 1401.5 172.5 Q 1365.5 176.5 1292.5 148.5 C 1264.5 137.5 1261.5 120.5 1291.5 120.5 Z" fill="lightgray"></path>
      </clipPath>
      <path clip-path="url(#make-me-a-hanzi-clip-22)" d="M 1296.5 127.5 L 1309.5 138.5 L 1360.5 149.5 L 1405.5 153.5 L 1427.5 147.5 " fill="none" id="make-me-a-hanzi-animation-22" stroke-dasharray="265 530" stroke-linecap="round"></path>

      <clipPath id="make-me-a-hanzi-clip-23">
      <path d="M 1290.5 32.5 Q 1293.5 31.5 1301.5 32.5 Q 1373.5 42.5 1426.5 49.5 Q 1450.5 53.5 1441.5 65.5 Q 1431.5 80.5 1405.5 84.5 Q 1381.5 88.5 1291.5 59.5 C 1262.5 50.5 1260.5 35.5 1290.5 32.5 Z" fill="lightgray"></path>
      </clipPath>
      <path clip-path="url(#make-me-a-hanzi-clip-23)" d="M 1296.5 39.5 L 1308.5 48.5 L 1386.5 64.5 L 1409.5 66.5 L 1431.5 59.5 " fill="none" id="make-me-a-hanzi-animation-23" stroke-dasharray="269 538" stroke-linecap="round"></path>

      <clipPath id="make-me-a-hanzi-clip-24">
      <path d="M 1706.5 301.5 Q 1730.5 355.5 1753.5 368.5 Q 1768.5 384.5 1755.5 399.5 Q 1742.5 409.5 1697.5 431.5 Q 1682.5 437.5 1664.5 430.5 Q 1637.5 417.5 1611.5 408.5 Q 1577.5 396.5 1539.5 389.5 Q 1526.5 388.5 1527.5 379.5 Q 1530.5 372.5 1546.5 368.5 Q 1564.5 362.5 1664.5 385.5 Q 1673.5 386.5 1676.5 383.5 Q 1682.5 377.5 1680.5 365.5 Q 1673.5 334.5 1663.5 307.5 C 1653.5 279.5 1693.5 274.5 1706.5 301.5 Z" fill="lightgray"></path>
      </clipPath>
      <path clip-path="url(#make-me-a-hanzi-clip-24)" d="M 1535.5 381.5 L 1590.5 385.5 L 1666.5 408.5 L 1694.5 404.5 L 1715.5 382.5 L 1693.5 326.5 L 1671.5 312.5 " fill="none" id="make-me-a-hanzi-animation-24" stroke-dasharray="407 814" stroke-linecap="round"></path>

      <clipPath id="make-me-a-hanzi-clip-25">
      <path d="M 1663.5 307.5 Q 1659.5 307.5 1656.5 305.5 Q 1587.5 283.5 1532.5 271.5 Q 1513.5 268.5 1526.5 253.5 Q 1533.5 246.5 1542.5 243.5 Q 1552.5 240.5 1564.5 244.5 Q 1613.5 257.5 1718.5 272.5 Q 1728.5 273.5 1729.5 282.5 Q 1729.5 289.5 1706.5 301.5 L 1663.5 307.5 Z" fill="lightgray"></path>
      </clipPath>
      <path clip-path="url(#make-me-a-hanzi-clip-25)" d="M 1530.5 262.5 L 1555.5 259.5 L 1654.5 284.5 L 1719.5 281.5 " fill="none" id="make-me-a-hanzi-animation-25" stroke-dasharray="320 640" stroke-linecap="round"></path>

      <clipPath id="make-me-a-hanzi-clip-26">
      <path d="M 1659.5 37.5 Q 1692.5 73.5 1714.5 128.5 Q 1724.5 159.5 1744.5 173.5 Q 1760.5 185.5 1744.5 200.5 Q 1726.5 216.5 1697.5 232.5 Q 1678.5 241.5 1658.5 232.5 Q 1609.5 207.5 1541.5 198.5 Q 1516.5 197.5 1505.5 190.5 Q 1498.5 184.5 1514.5 175.5 Q 1535.5 163.5 1650.5 190.5 Q 1665.5 194.5 1666.5 178.5 Q 1666.5 124.5 1621.5 67.5 L 1596.5 41.5 Q 1557.5 2.5 1418.5 -29.5 Q 1403.5 -30.5 1411.5 -40.5 Q 1418.5 -47.5 1445.5 -46.5 Q 1571.5 -34.5 1626.5 6.5 L 1659.5 37.5 Z" fill="lightgray"></path>
      </clipPath>
      <path clip-path="url(#make-me-a-hanzi-clip-26)" d="M 1513.5 185.5 L 1573.5 188.5 L 1671.5 211.5 L 1689.5 202.5 L 1702.5 182.5 L 1687.5 131.5 L 1661.5 79.5 L 1608.5 21.5 L 1568.5 -2.5 L 1526.5 -17.5 L 1417.5 -36.5 " fill="none" id="make-me-a-hanzi-animation-26" stroke-dasharray="724 1448" stroke-linecap="round"></path>

      <clipPath id="make-me-a-hanzi-clip-27">
      <path d="M 1626.5 6.5 Q 1725.5 -96.5 1757.5 -97.5 Q 1832.5 -97.5 1890.5 -86.5 Q 1921.5 -82.5 1918.5 -73.5 Q 1917.5 -70.5 1773.5 -25.5 Q 1725.5 -9.5 1659.5 37.5 L 1621.5 67.5 Q 1599.5 88.5 1575.5 110.5 Q 1542.5 141.5 1513.5 141.5 Q 1497.5 141.5 1495.5 136.5 Q 1494.5 130.5 1507.5 122.5 Q 1540.5 103.5 1596.5 41.5 L 1626.5 6.5 Z" fill="lightgray"></path>
      </clipPath>
      <path clip-path="url(#make-me-a-hanzi-clip-27)" d="M 1500.5 134.5 L 1559.5 104.5 L 1652.5 12.5 L 1743.5 -52.5 L 1765.5 -61.5 L 1900.5 -79.5 L 1915.5 -76.5 " fill="none" id="make-me-a-hanzi-animation-27" stroke-dasharray="612 1224" stroke-linecap="round"></path>

</g>
</svg>
